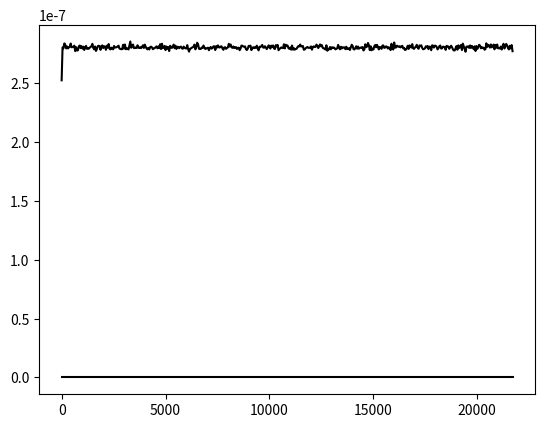

Generate this figure with matplotlib:
import numpy as np
import matplotlib.pyplot as plt

n_chunks = int(1e4)
n_turns = 1000
turns = np.arange(n_turns*n_chunks)

T = turns[1] - turns[0]  # sampling interval = 1
fs = 1 / T  # sampling frequency
f = np.linspace(0, 1 / T, n_turns)  # 1/T = frequency

mu, stdPhaseNoise = 0, 1e-8
y = np.random.normal(mu, stdPhaseNoise, len(turns))

# chunk the signal using list comprehension
y_list = list(y)
my_chunks = [y_list[i:i + n_turns] for i in range(0, len(y), n_turns)]

fft_array = np.ones((n_chunks, n_turns))  # keep the fft of each chunk

# Averaged FFT computation
for i in range(n_chunks):
    signal = my_chunks[i]
    my_fft = np.fft.fft(signal)  # type: numpy.array
    fft_array[i] = np.abs(my_fft)

averaged_fft = np.mean(fft_array, axis=0)

# convert the f in tune units in Hz
frev = 43.45e3  # Hz
f_hz = f*frev

# Plot the averaged FFT
plt.plot(f_hz[:n_turns // 2], averaged_fft[:n_turns // 2], color='k')
plt.show()


# Compute and plot the power of the spectrum
Sx = np.abs(averaged_fft)**2
plt.plot(f_hz[:n_turns // 2], Sx[:n_turns // 2], color='k')
plt.show()

print('PSD should be {} 1/Hz'.format(stdPhaseNoise**2/frev))
print(Sx[800]/(len(Sx)*frev))

